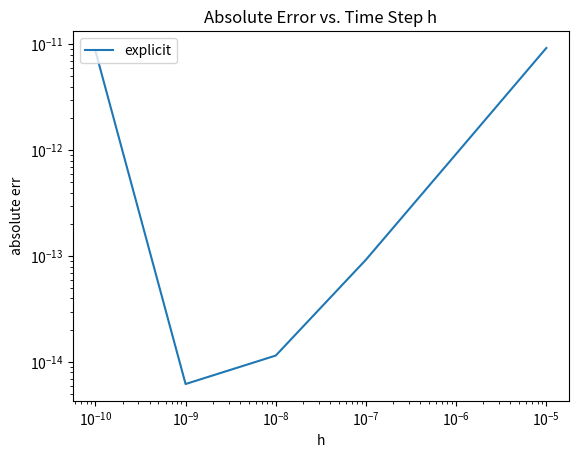

Recreate this plot in Python.
import numpy as np
import math
import matplotlib.pyplot as plt


def driver():
# example 1
#     y = lambda t: (t+1)**2-0.5*np.exp(t)
#     ya = 0.5
#     a = 0
#     b = 2
#     h = 0.2

#example 2
     y = lambda t: (((t**2) + (2*t) + 6)** 0.5) - 1
     ya = 2
     a = 1
     b = 1+(1e-5)
     h = 10**np.linspace(-5, -10, 6)

     #N = int((b-a)/h)
     yapp1 = np.zeros(len(h))
     t = np.zeros(len(h))
     for i in range(len(h)):
        [yapp1[i],t[i]] = explicit_euler(a,b,h[i],ya)
    
     print('yapp1 = ', yapp1)
     print('t', t)
     
     err1 = np.zeros(len(h))
     WHY = np.zeros(len(h))
     for j in range(0,len(h)):
        WHY[j] = y(t[j])
        err1[j] = abs(y(t[j])-yapp1[j])
     print('y = ', WHY)    
     print('err for explicit euler:', err1) 
     
    #  plt.plot(t,yapp1,label = 'explicit')
    #  plt.plot(t,y(t),label = 'exact')
    #  plt.xlabel('t')
    #  plt.ylabel('approx')
    #  plt.legend(loc = 'upper left')
    #  plt.show()

     plt.loglog(h,err1,label = 'explicit')
     plt.yscale('log')
     plt.xlabel('h')
     plt.ylabel('absolute err')
     plt.legend(loc = 'upper left')
     plt.title("Absolute Error vs. Time Step h")
     plt.show()


     return 
     
def explicit_euler(a,b,h,ya):

     N = int((b-a)/h)
     
     yapp = np.zeros(N+1)
     t = np.zeros(N+1)
     
     yapp[0] = ya
     t[0] = a

     for jj in range(1, N+1):
        tj = a+(jj-1)*h
        t[jj] = tj+h
        ftmp = eval_f(tj,yapp[jj-1])
        yapp[jj] = yapp[jj-1]+h*ftmp

     return (yapp[-1],t[-1])

     
def  eval_f(t,y):
# example 1
#     f = y -t**2+1

# example 2
     f = (1+t)/(1+y)

     return f     
     
driver()                    
     
